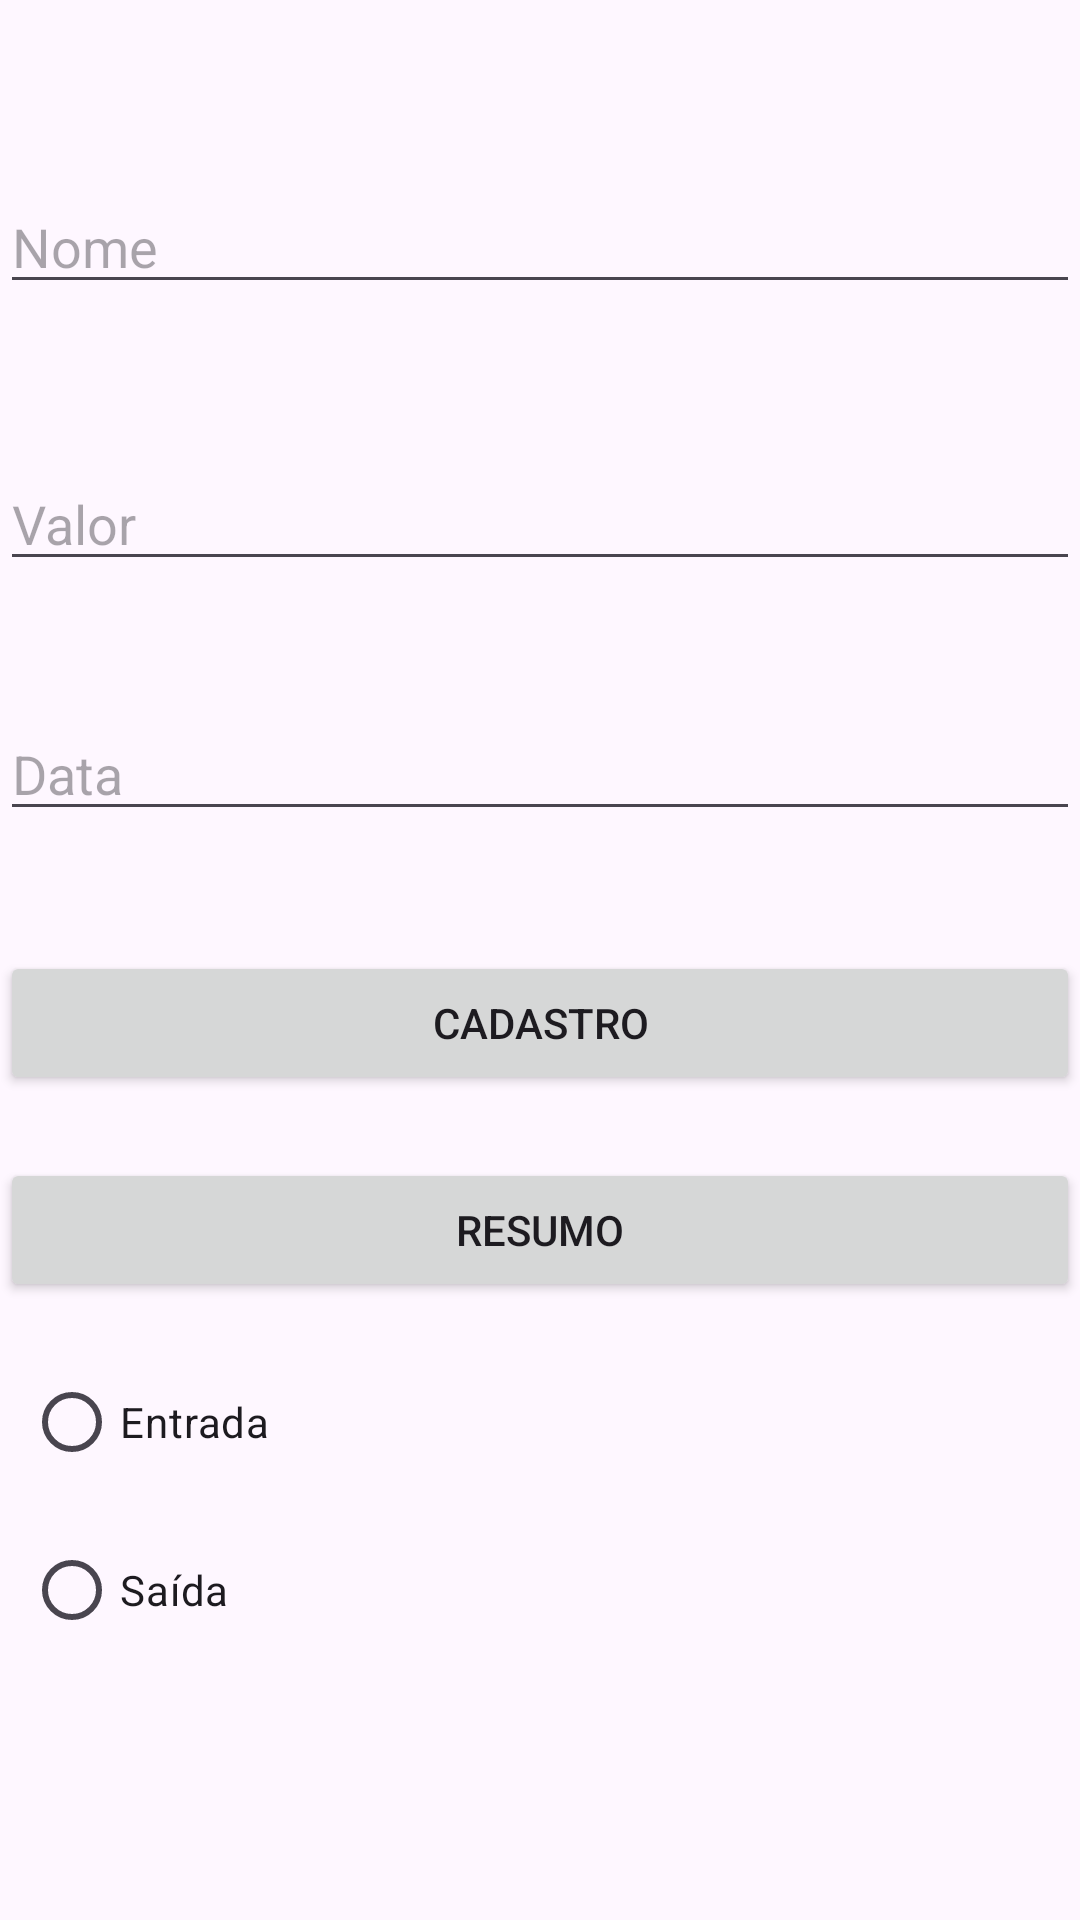

The Android layout XML behind this screen, and the referenced resources:
<!-- AndroidManifest.xml: application theme Theme.Balada -->
<!-- res/layout/activity_main.xml -->
<?xml version="1.0" encoding="utf-8"?>
<RelativeLayout xmlns:android="http://schemas.android.com/apk/res/android"
    xmlns:tools="http://schemas.android.com/tools"
    android:layout_width="match_parent"
    android:layout_height="match_parent"
    tools:context=".MainActivity">

    <EditText
        android:id="@+id/editTextName"
        android:layout_width="match_parent"
        android:layout_height="wrap_content"
        android:layout_marginTop="60dp"
        android:hint="Nome" />

    <EditText
        android:id="@+id/editTextValue"
        android:layout_width="match_parent"
        android:layout_height="wrap_content"
        android:layout_below="@id/editTextName"
        android:layout_marginTop="51dp"
        android:hint="Valor" />

    <EditText
        android:id="@+id/editTextDate"
        android:layout_width="match_parent"
        android:layout_height="wrap_content"
        android:layout_below="@id/editTextValue"
        android:layout_marginTop="42dp"
        android:hint="Data" />

    <Button
        android:id="@+id/btnCadastro"
        android:layout_width="match_parent"
        android:layout_height="wrap_content"
        android:layout_below="@id/editTextDate"
        android:layout_marginTop="40dp"
        android:text="Cadastro" />

    <Button
        android:id="@+id/btnResumo"
        android:layout_width="match_parent"
        android:layout_height="wrap_content"
        android:layout_below="@id/btnCadastro"
        android:layout_marginTop="21dp"
        android:text="Resumo" />

    
    <RadioButton
        android:id="@+id/radioEntrada"
        android:layout_width="wrap_content"
        android:layout_height="wrap_content"
        android:layout_below="@id/btnResumo"
        android:layout_marginTop="16dp"
        android:layout_marginStart="8dp"
        android:text="Entrada"
        android:onClick="marcarEntrada" />

    
    <RadioButton
        android:id="@+id/radioSaida"
        android:layout_width="wrap_content"
        android:layout_height="wrap_content"
        android:layout_below="@id/radioEntrada"
        android:layout_marginTop="8dp"
        android:layout_marginStart="8dp"
        android:text="Saída"
        android:onClick="marcarSaida" />
</RelativeLayout>
<!-- resources referenced by this layout -->
<resources>
  <style name="Theme.Balada" parent="Base.Theme.Balada" />
  <style name="Base.Theme.Balada" parent="Theme.Material3.DayNight.NoActionBar">
          
          
      </style>
</resources>
